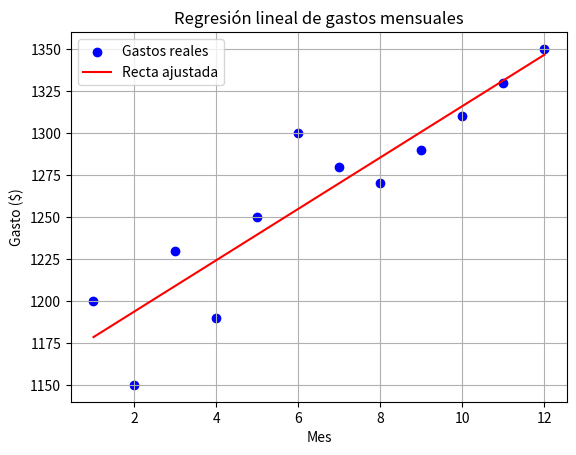

Python code for this plot:
import numpy as np
import matplotlib.pyplot as plt

# Objetivo:
# Este programa realiza un ajuste de regresión lineal sobre los gastos mensuales
# para analizar la tendencia de los gastos a lo largo del año y poder estimar o predecir gastos futuros.
# Esto es útil en la vida real para presupuestar, identificar patrones de consumo y tomar mejores decisiones financieras.

# Ejemplo de meses y gastos reales (enero a diciembre)
meses = np.arange(1, 13)  # Meses de enero (1) a diciembre (12)
gastos = np.array([1200, 1150, 1230, 1190, 1250, 1300, 1280, 1270, 1290, 1310, 1330, 1350])  # Gastos en cada mes

# Ajuste de regresión lineal usando numpy
coef = np.polyfit(meses, gastos, 1)  # coef[0]=pendiente (tendencia), coef[1]=intersección (valor inicial)
gastos_estimados = coef[0]*meses + coef[1]  # Calcula los gastos estimados según la recta ajustada

# Graficar datos reales y la recta ajustada
plt.scatter(meses, gastos, color='blue', label='Gastos reales')  # Puntos de datos reales
plt.plot(meses, gastos_estimados, color='red', label='Recta ajustada')  # Línea de tendencia (regresión)
plt.xlabel('Mes')
plt.ylabel('Gasto ($)')
plt.title('Regresión lineal de gastos mensuales')
plt.legend()
plt.grid(True)
plt.show()